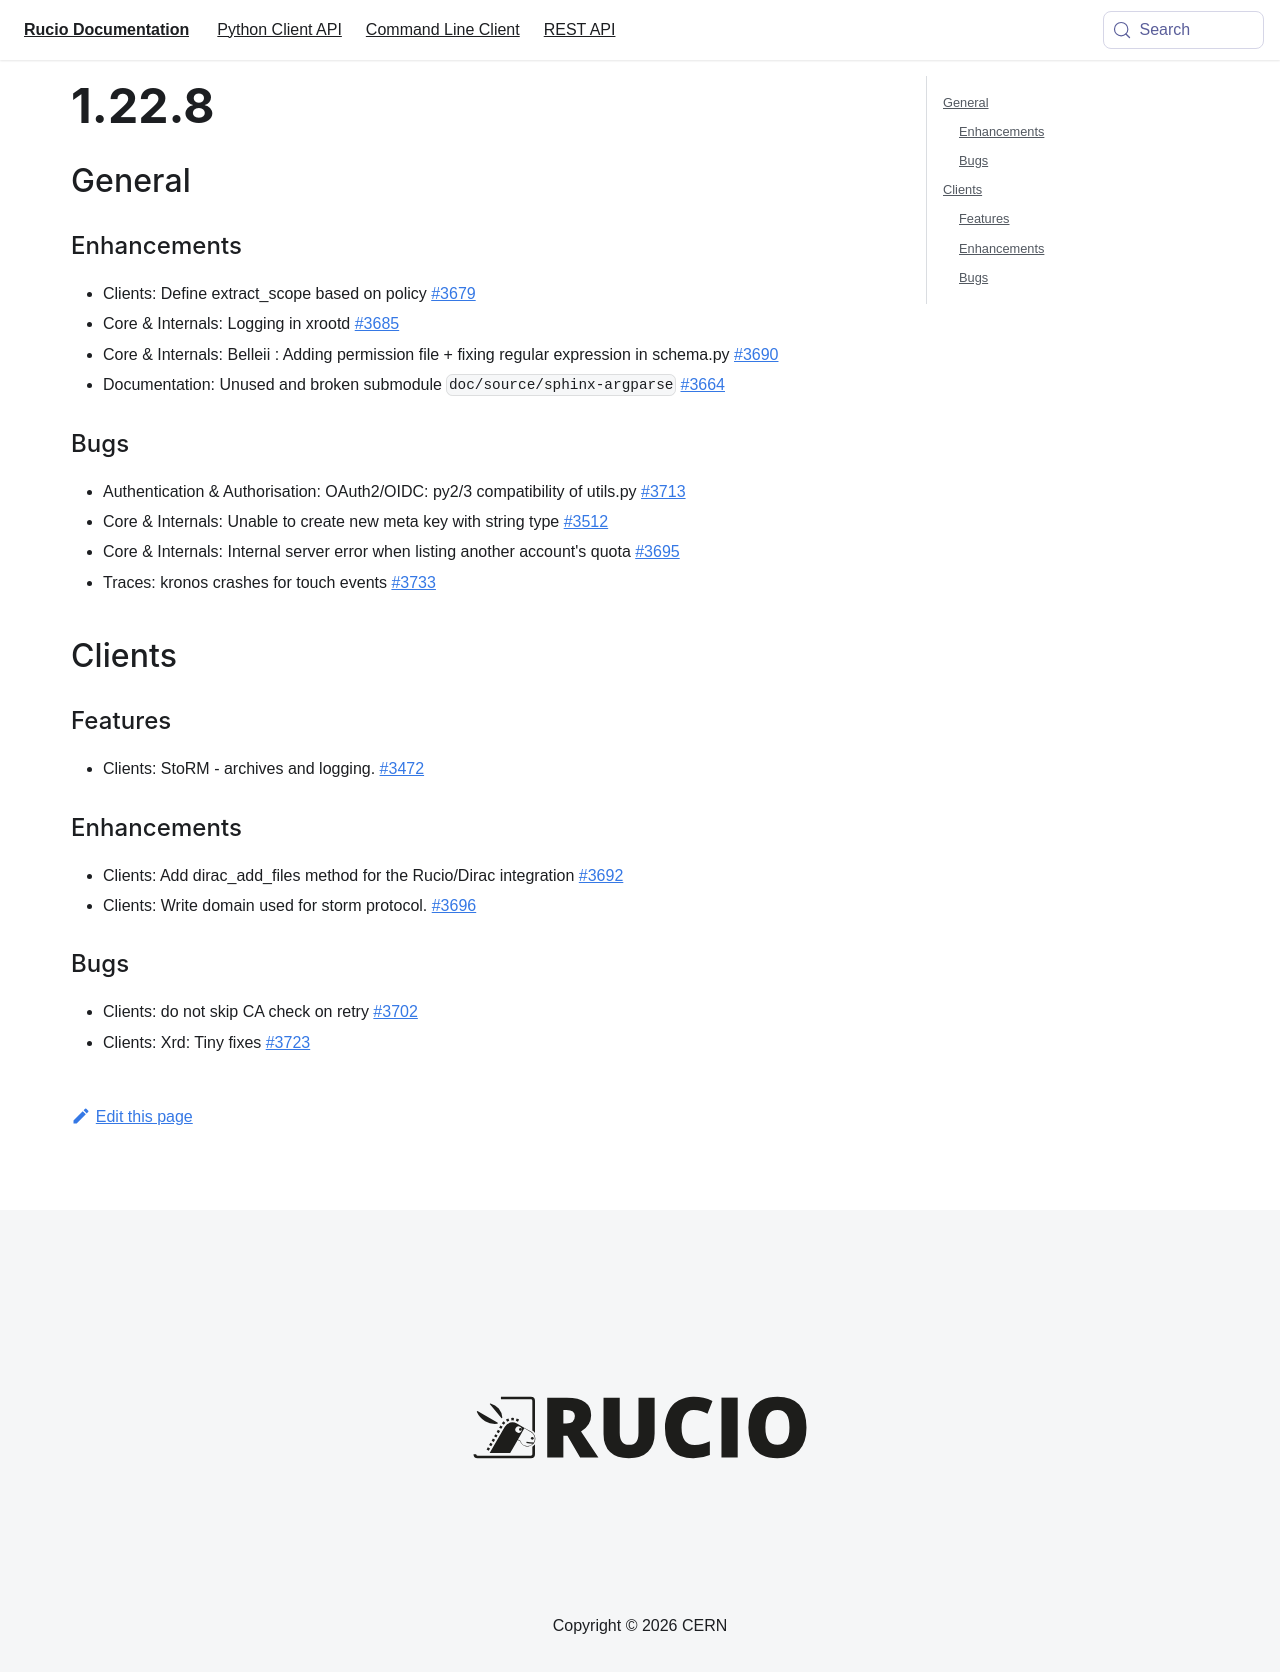

repository: rucio/documentation · page: release-notes/1.22.8/index.html · generator: mkdocs

---
id: 1.22.8
title: 1.22.8
sidebar_label: 1.22.8
---

## General

### Enhancements

-   Clients: Define extract_scope based on policy
    [\#3679](https://github.com/rucio/rucio/issues/3679)
-   Core & Internals: Logging in xrootd
    [\#3685](https://github.com/rucio/rucio/issues/3685)
-   Core & Internals: Belleii : Adding permission file + fixing regular
    expression in schema.py
    [\#3690](https://github.com/rucio/rucio/issues/3690)
-   Documentation: Unused and broken submodule
    [doc/source/sphinx-argparse]{.title-ref}
    [\#3664](https://github.com/rucio/rucio/issues/3664)

### Bugs

-   Authentication & Authorisation: OAuth2/OIDC: py2/3 compatibility of
    utils.py [\#3713](https://github.com/rucio/rucio/issues/3713)
-   Core & Internals: Unable to create new meta key with string type
    [\#3512](https://github.com/rucio/rucio/issues/3512)
-   Core & Internals: Internal server error when listing another
    account\'s quota
    [\#3695](https://github.com/rucio/rucio/issues/3695)
-   Traces: kronos crashes for touch events
    [\#3733](https://github.com/rucio/rucio/issues/3733)

## Clients

### Features

-   Clients: StoRM - archives and logging.
    [\#3472](https://github.com/rucio/rucio/issues/3472)

### Enhancements

-   Clients: Add dirac_add_files method for the Rucio/Dirac integration
    [\#3692](https://github.com/rucio/rucio/issues/3692)
-   Clients: Write domain used for storm protocol.
    [\#3696](https://github.com/rucio/rucio/issues/3696)

### Bugs

-   Clients: do not skip CA check on retry
    [\#3702](https://github.com/rucio/rucio/issues/3702)
-   Clients: Xrd: Tiny fixes
    [\#3723](https://github.com/rucio/rucio/issues/3723)
